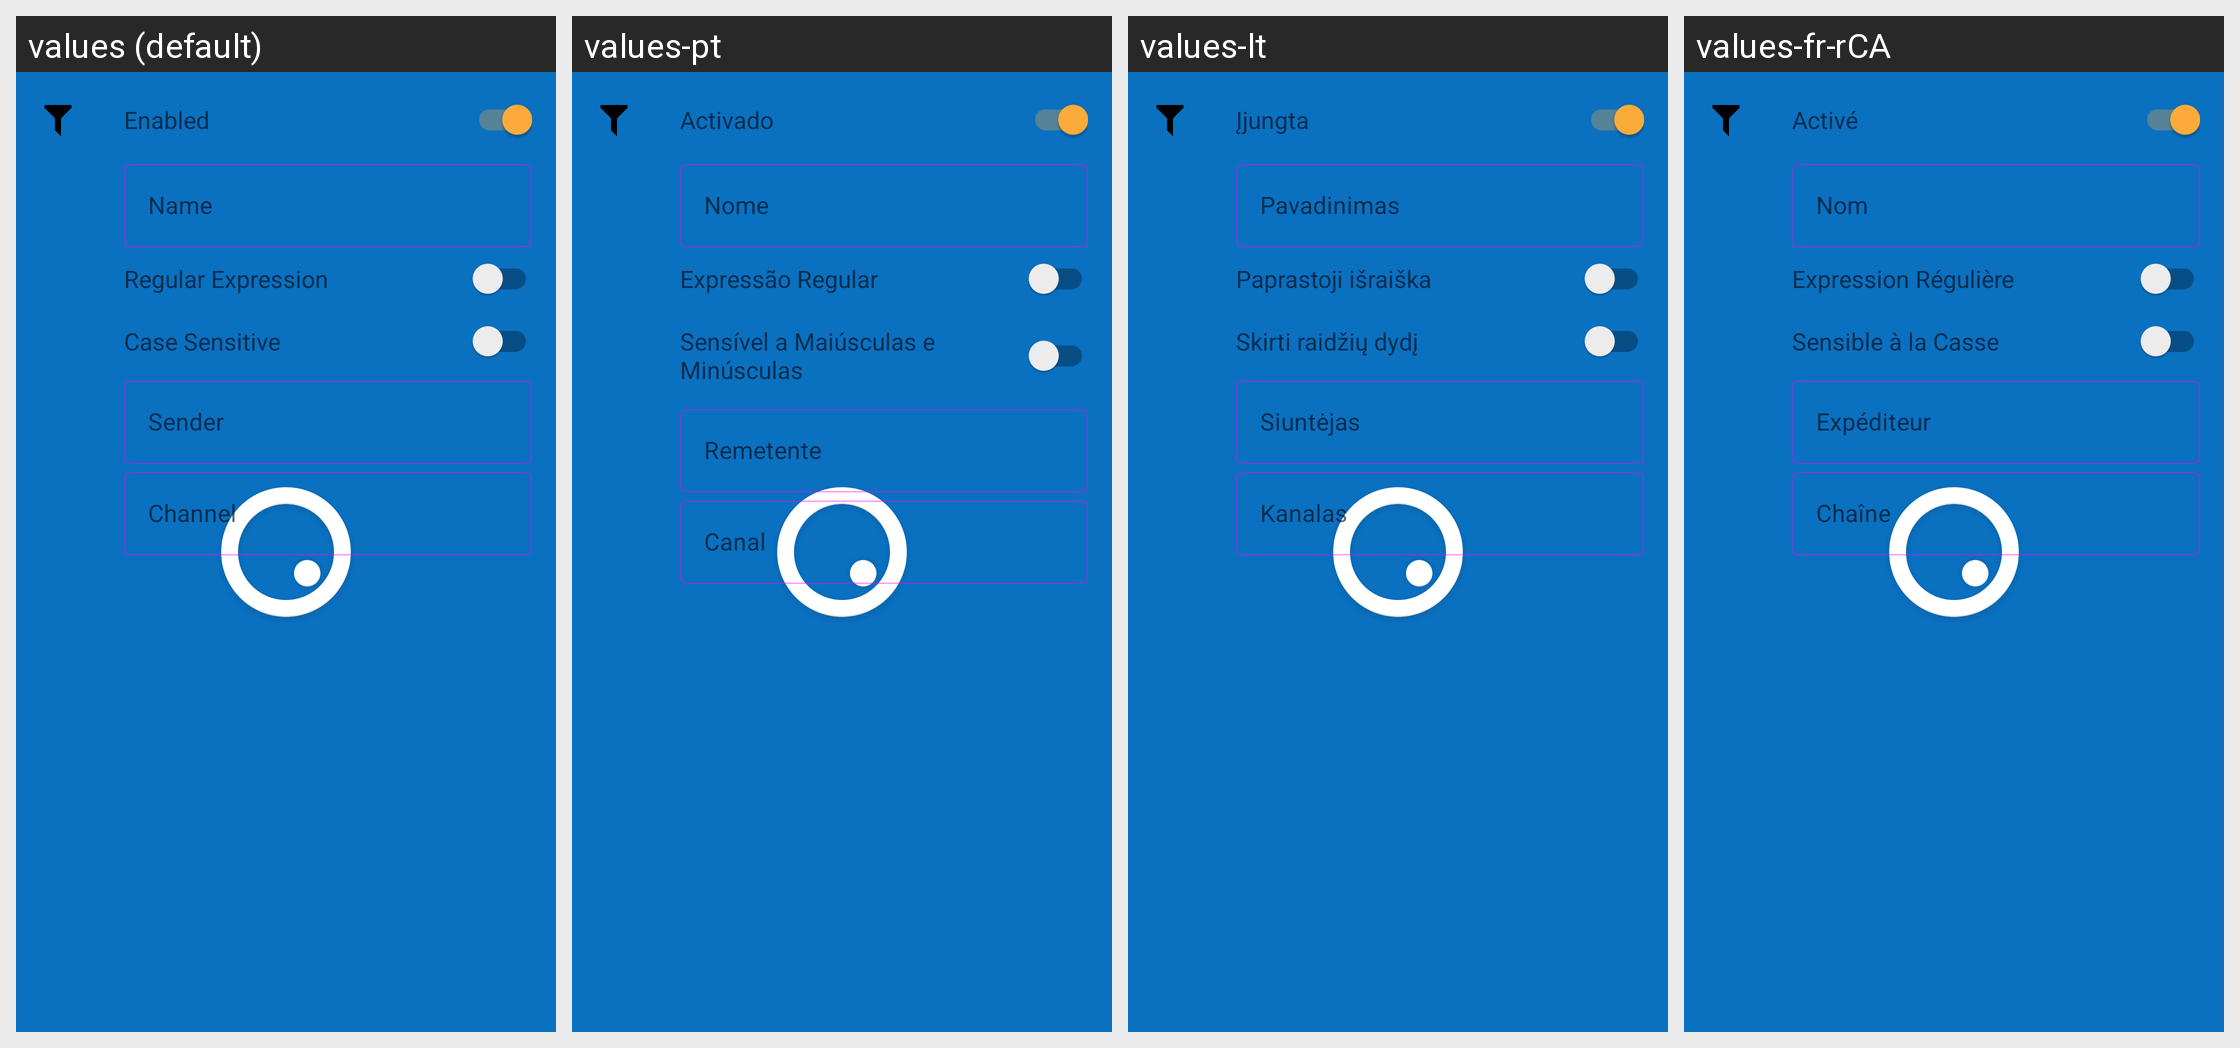

This grid shows one Android layout under several languages. Give, for every string resource on the screen, its name, the default text and each shown locale's text.
Android screen res/layout/settings_highlightrule.xml rendered under 4 locales, left to right: values (default), values-pt, values-lt, values-fr-rCA. Device: Nexus 5 (rendered at 1080×1920; each locale shown at half size, 540×960, under a caption strip naming it); theme Theme.SplashTheme.
Other locales in the repository, not shown: values-de, values-en-rGB, values-fr, values-it, values-nl, values-pt-rBR, values-sr.
Strings drawn on this screen, with the default value and each locale's value (text and hints the layout hard-codes, and strings that could not be matched under every locale, appear in the picture but are not listed):

settings_highlightrule_enabled
  values: Enabled
  values-pt: Activado
  values-lt: Įjungta
  values-fr-rCA: Activé

settings_highlightrule_name
  values: Name
  values-pt: Nome
  values-lt: Pavadinimas
  values-fr-rCA: Nom

settings_highlightrule_regular_expression
  values: Regular Expression
  values-pt: Expressão Regular
  values-lt: Paprastoji išraiška
  values-fr-rCA: Expression Régulière

settings_highlightrule_case_sensitive
  values: Case Sensitive
  values-pt: Sensível a Maiúsculas e Minúsculas
  values-lt: Skirti raidžių dydį
  values-fr-rCA: Sensible à la Casse

settings_highlightrule_sender
  values: Sender
  values-pt: Remetente
  values-lt: Siuntėjas
  values-fr-rCA: Expéditeur

settings_highlightrule_channel
  values: Channel
  values-pt: Canal
  values-lt: Kanalas
  values-fr-rCA: Chaîne
